Image classification data set "bp" (aldinabu/bp on GitHub). Class labels (6): discoloration, micro defect, structural irreparable defect, structural repairable defect, textural defect, undamaged.

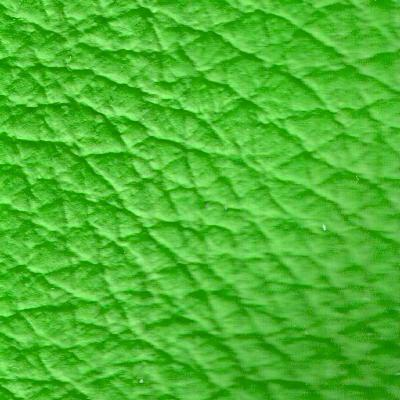
Label: discoloration

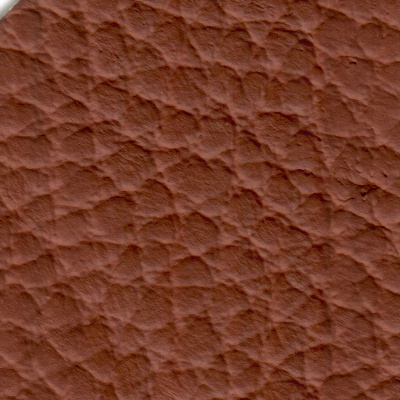
Label: structural repairable defect

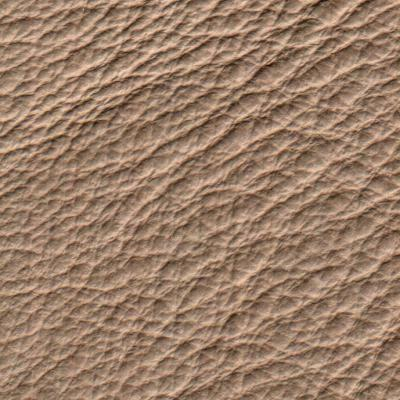
Label: textural defect

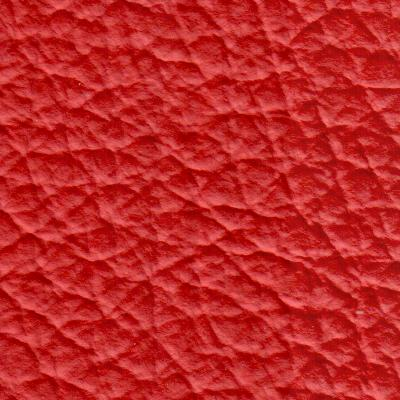
Label: undamaged

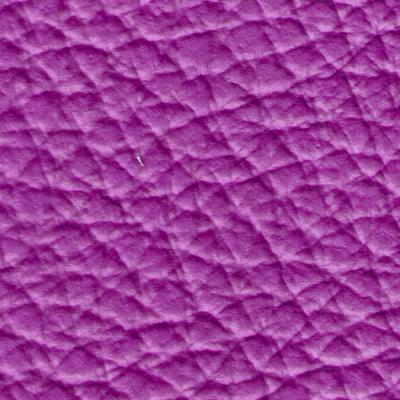
Label: micro defect

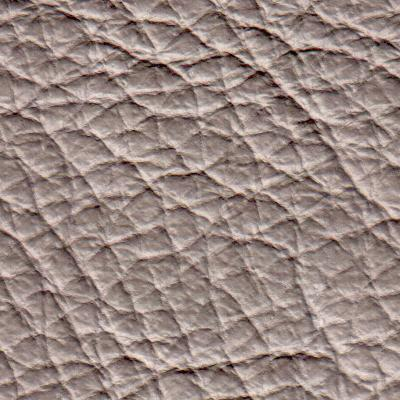
Label: structural irreparable defect
